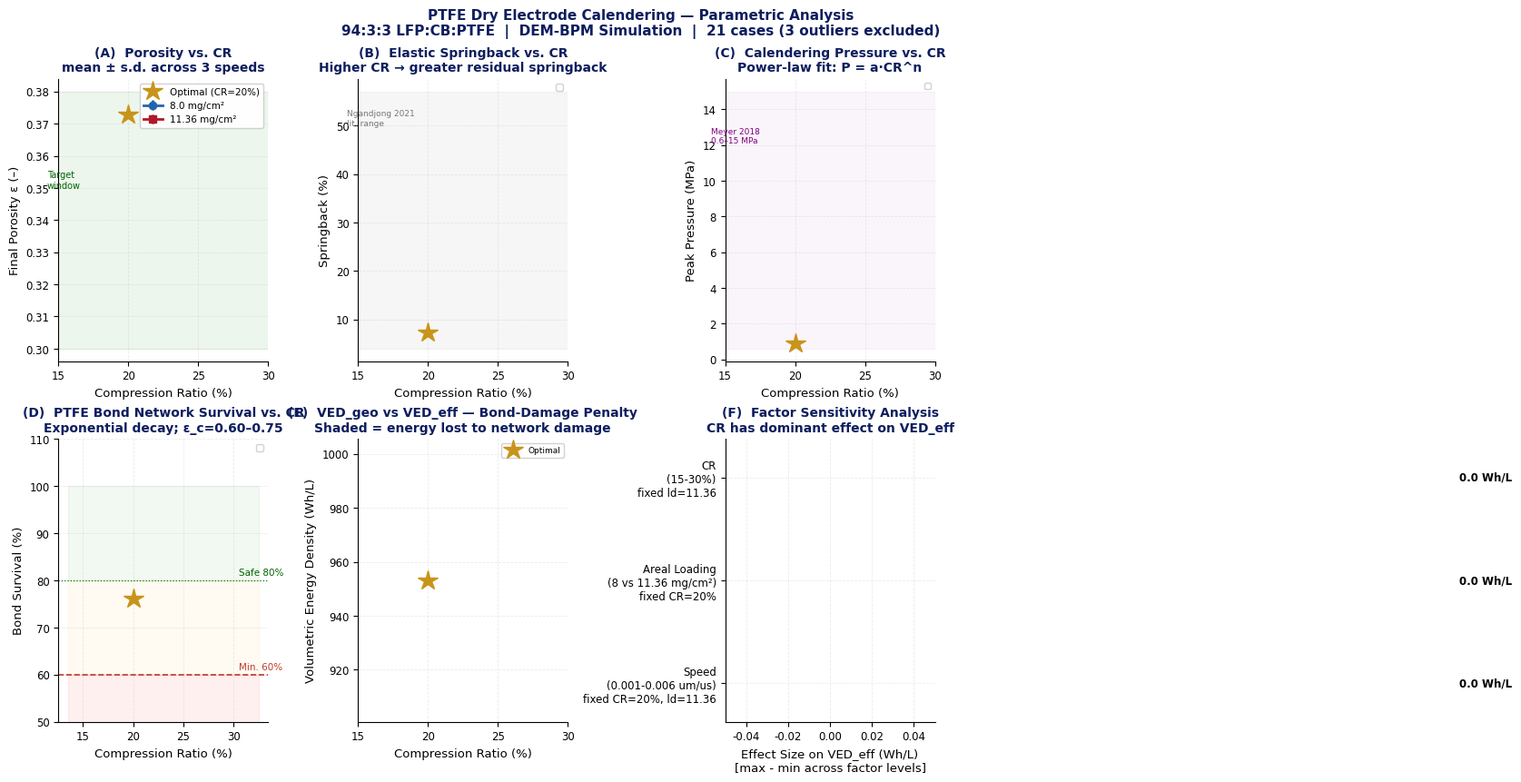

The script that saved this image: (Note: this script raises an exception after producing the figure.)
"""
research_analysis.py — Publication-quality parametric analysis
Generates Fig R1: 6-panel figure (Ngandjong/Meyer/Schreiner style)
"""
import json, warnings
import numpy as np
import matplotlib
matplotlib.use("Agg")
import matplotlib.pyplot as plt
import matplotlib.ticker as mticker
from pathlib import Path
from scipy.optimize import curve_fit
from scipy.stats import pearsonr

warnings.filterwarnings('ignore')

SIM = Path('simulations')
OUT = Path('figures_ptfe'); OUT.mkdir(exist_ok=True)
OUTLIERS = {'dry_cr25_ld8_sp3','dry_cr30_ld8_sp1','dry_cr30_ld11_sp3'}
LDS = {8.0:'ld8', 11.36:'ld11'}
SPS = {0.001:'sp1', 0.003:'sp3', 0.006:'sp6'}
NAVY="#0d1e5e"; GOLD="#c8941a"; RED="#c0392b"
COLOR_LD={8.0:"#2166ac", 11.36:"#b2182b"}
MARK_LD={8.0:"o", 11.36:"s"}

matplotlib.rcParams.update({
    "font.family":"DejaVu Sans","font.size":9,"axes.titlesize":10,
    "axes.labelsize":9.5,"xtick.labelsize":8.5,"ytick.labelsize":8.5,
    "legend.fontsize":8,"legend.framealpha":0.9,"axes.spines.top":False,
    "axes.spines.right":False,"axes.grid":True,"grid.alpha":0.25,
    "grid.linestyle":"--","grid.linewidth":0.6,"lines.linewidth":1.9,
    "lines.markersize":6,"figure.dpi":300,
})

# ── Load all clean data ───────────────────────────────────────────────────────
data = []
for cr in [0.15,0.20,0.25,0.30]:
    for ld,ls in LDS.items():
        for sp,ss in SPS.items():
            label=f'dry_cr{int(cr*100)}_{ls}_{ss}'
            if label in OUTLIERS: continue
            m=list(SIM.rglob(f'{label}/state_comparison.json'))
            if not m: continue
            sc=json.loads(m[0].read_text())
            states={s['state']:s for s in sc.get('states',[])}
            fn=states.get('final_recovered',{})
            nc=states.get('non_calendered',{})
            mc=states.get('max_compression',{})
            csm=sc.get('case_summary',{})
            eps_nc=float(nc.get('porosity',0))
            eps_mc=float(mc.get('porosity',0))
            eps_fin=float(fn.get('porosity',0))
            ved_g=float(fn.get('volumetric_energy_loading_based_Wh_L') or 0)
            f_iso_i=float(nc.get('am_zero_bond_fraction',0))
            f_iso_f=float(fn.get('am_zero_bond_fraction',0))
            f_dmg=float(fn.get('damaged_am_particle_fraction',0))
            ml=float(fn.get('mean_am_bond_loss_fraction',0))
            penalty=max(f_iso_f-f_iso_i,0)+0.4*max(f_dmg-max(f_iso_f-f_iso_i,0),0)*ml
            eta=max(0.0,1.0-penalty)
            ved_eff=ved_g*eta
            sb=float(csm.get('springback_relative_to_min',0))*100
            pk_p=float(csm.get('peak_pressure',0))/1000
            pl=list(SIM.rglob(f'{label}/pressure_log.txt'))
            bs=None
            if pl:
                lines=[l for l in pl[0].read_text(errors='replace').splitlines()
                       if l.strip() and not l.startswith('#')]
                if len(lines)>2:
                    try:
                        b0=float(lines[1].split()[4]); b1=float(lines[-1].split()[4])
                        bs=b1/b0*100 if b0>0 else None
                    except: pass
            data.append(dict(label=label,cr=cr,ld=ld,sp=sp,
                eps_nc=eps_nc,eps_mc=eps_mc,eps_fin=eps_fin,
                sb=sb,pk_p=pk_p,bs=bs or 0,
                ved_g=ved_g,ved_eff=ved_eff,eta=eta*100,f_dmg=f_dmg))

CRS=[0.15,0.20,0.25,0.30]; cr_pct=[15,20,25,30]

def get_stats(cr,ld,key):
    vals=[d[key] for d in data if d['cr']==cr and d['ld']==ld and d[key]!=0]
    if not vals: return None,None
    return np.mean(vals),np.std(vals)

def powlaw(x,a,n): return a*x**n
def linfit(x,a,b): return a*x+b
def expfit(x,a,b,c): return a*np.exp(b*x)+c

# ── 6-panel figure ────────────────────────────────────────────────────────────
fig,axes=plt.subplots(2,3,figsize=(14,8.5),constrained_layout=True)
axs=axes.flatten()

# Panel A: Porosity vs CR (mean±std across 3 speeds)
ax=axs[0]
for ld in [8.0,11.36]:
    means,stds,xs=[],[],[]
    for cr in CRS:
        m,s=get_stats(cr,ld,'eps_fin')
        if m: means.append(m); stds.append(s); xs.append(cr*100)
    m_arr,s_arr,x_arr=np.array(means),np.array(stds),np.array(xs)
    ax.errorbar(x_arr,m_arr,yerr=s_arr,marker=MARK_LD[ld],color=COLOR_LD[ld],
                lw=2,capsize=4,capthick=1.2,label=f'{ld} mg/cm²',zorder=4)
    ax.fill_between(x_arr,m_arr-s_arr,m_arr+s_arr,alpha=0.10,color=COLOR_LD[ld])
    # Linear fit
    if len(x_arr)>=3:
        try:
            popt,_=curve_fit(linfit,x_arr,m_arr)
            xfit=np.linspace(14,31,50)
            ax.plot(xfit,linfit(xfit,*popt),ls=':',color=COLOR_LD[ld],lw=1.0,alpha=0.7)
        except: pass
ax.axhspan(0.30,0.38,alpha=0.07,color='green')
ax.text(14.2,0.350,'Target\nwindow',fontsize=7,color='darkgreen')
ax.plot([20],[0.373],marker='*',ms=16,color=GOLD,zorder=10,linestyle='None',label='Optimal (CR=20%)')
ax.set_xlabel('Compression Ratio (%)'); ax.set_ylabel('Final Porosity ε (–)')
ax.set_title('(A)  Porosity vs. CR\nmean ± s.d. across 3 speeds',fontweight='bold',color=NAVY)
ax.set_xticks(cr_pct); ax.legend(fontsize=7.5)

# Panel B: Springback vs CR
ax=axs[1]
for ld in [8.0,11.36]:
    means,stds,xs=[],[],[]
    for cr in CRS:
        m,s=get_stats(cr,ld,'sb')
        if m and m>0: means.append(m); stds.append(s); xs.append(cr*100)
    if means:
        m_arr,s_arr,x_arr=np.array(means),np.array(stds),np.array(xs)
        ax.errorbar(x_arr,m_arr,yerr=s_arr,marker=MARK_LD[ld],color=COLOR_LD[ld],
                    lw=2,capsize=4,capthick=1.2,label=f'{ld} mg/cm²')
        ax.fill_between(x_arr,np.clip(m_arr-s_arr,0,None),m_arr+s_arr,
                        alpha=0.10,color=COLOR_LD[ld])
# Literature range
ax.axhspan(4,57,alpha=0.05,color='#555'); ax.text(14.2,50,'Ngandjong 2021\nlit. range',fontsize=6.5,color='#777')
ax.plot([20],[7.3],marker='*',ms=16,color=GOLD,zorder=10,linestyle='None')
ax.set_xlabel('Compression Ratio (%)'); ax.set_ylabel('Springback (%)')
ax.set_title('(B)  Elastic Springback vs. CR\nHigher CR → greater residual springback',fontweight='bold',color=NAVY)
ax.set_xticks(cr_pct); ax.legend(fontsize=7.5)

# Panel C: Peak pressure vs CR — power-law fit
ax=axs[2]
for ld in [8.0,11.36]:
    means,stds,xs=[],[],[]
    for cr in CRS:
        m,s=get_stats(cr,ld,'pk_p')
        if m: means.append(m); stds.append(s); xs.append(cr)
    if means:
        m_arr,s_arr,x_arr=np.array(means),np.array(stds),np.array(xs)
        ax.errorbar(x_arr*100,m_arr,yerr=s_arr,marker=MARK_LD[ld],color=COLOR_LD[ld],
                    lw=2,capsize=4,capthick=1.2,label=f'{ld} mg/cm²')
        try:
            popt,_=curve_fit(powlaw,x_arr,m_arr,p0=[1.0,2.0],maxfev=5000)
            xfit=np.linspace(0.14,0.31,60)
            lbl=f'P={popt[0]:.2f}·CR^{popt[1]:.2f}'
            ax.plot(xfit*100,powlaw(xfit,*popt),ls='--',color=COLOR_LD[ld],lw=1.2,
                    alpha=0.8,label=lbl)
        except: pass
ax.axhspan(0.6,15,alpha=0.04,color='purple')
ax.text(14,13,'Meyer 2018\n0.6–15 MPa',fontsize=6.5,color='purple',va='top')
ax.plot([20],[0.885],marker='*',ms=16,color=GOLD,zorder=10,linestyle='None')
ax.set_xlabel('Compression Ratio (%)'); ax.set_ylabel('Peak Pressure (MPa)')
ax.set_title('(C)  Calendering Pressure vs. CR\nPower-law fit: P = a·CR^n',fontweight='bold',color=NAVY)
ax.set_xticks(cr_pct); ax.legend(fontsize=6.5,ncol=2)

# Panel D: Bond Survival vs CR — exponential decay
ax=axs[3]
for ld in [8.0,11.36]:
    means,stds,xs=[],[],[]
    for cr in CRS:
        m,s=get_stats(cr,ld,'bs')
        if m and m>0: means.append(m); stds.append(s); xs.append(cr)
    if means:
        m_arr,s_arr,x_arr=np.array(means),np.array(stds),np.array(xs)
        ax.errorbar(x_arr*100,m_arr,yerr=s_arr,marker=MARK_LD[ld],color=COLOR_LD[ld],
                    lw=2,capsize=4,capthick=1.2,label=f'{ld} mg/cm²')
        try:
            popt,_=curve_fit(expfit,x_arr,m_arr,p0=[-50,-2,100],maxfev=5000)
            xfit=np.linspace(0.14,0.31,60)
            ax.plot(xfit*100,expfit(xfit,*popt),ls='--',color=COLOR_LD[ld],lw=1.2,alpha=0.8)
        except: pass
ax.axhline(60,color=RED,lw=1.2,ls='--'); ax.text(30.5,61,'Min. 60%',fontsize=7.5,color=RED)
ax.axhline(80,color='green',lw=0.9,ls=':'); ax.text(30.5,81,'Safe 80%',fontsize=7.5,color='darkgreen')
ax.fill_between([13.5,32.5],[80,80],[100,100],alpha=0.05,color='green')
ax.fill_between([13.5,32.5],[60,60],[80,80],alpha=0.05,color='orange')
ax.fill_between([13.5,32.5],[0,0],[60,60],alpha=0.06,color='red')
ax.plot([20],[76.2],marker='*',ms=16,color=GOLD,zorder=10,linestyle='None')
ax.set_xlabel('Compression Ratio (%)'); ax.set_ylabel('Bond Survival (%)')
ax.set_title('(D)  PTFE Bond Network Survival vs. CR\nExponential decay; ε_c=0.60–0.75',fontweight='bold',color=NAVY)
ax.set_xticks(cr_pct); ax.set_ylim(50,110); ax.legend(fontsize=7.5)

# Panel E: VED_geo vs VED_eff — shaded loss band + loading effect
ax=axs[4]
for ld in [8.0,11.36]:
    mg,sg,xe=[],[],[]
    me,se=[],[]
    for cr in CRS:
        mv,sv=get_stats(cr,ld,'ved_g')
        me2,se2=get_stats(cr,ld,'ved_eff')
        if mv and me2:
            mg.append(mv); sg.append(sv); xe.append(cr*100)
            me.append(me2); se.append(se2)
    if mg:
        mg_a,sg_a,me_a,se_a=np.array(mg),np.array(sg),np.array(me),np.array(se)
        x_a=np.array(xe)
        ax.plot(x_a,mg_a,marker=MARK_LD[ld],color=COLOR_LD[ld],lw=2.0,
                ls='--',alpha=0.6,label=f'{ld} mg/cm² VED_geo')
        ax.plot(x_a,me_a,marker=MARK_LD[ld],color=COLOR_LD[ld],lw=2.0,
                label=f'{ld} mg/cm² VED_eff')
        ax.fill_between(x_a,me_a,mg_a,alpha=0.12,color=COLOR_LD[ld],
                        label='Bond-damage loss' if ld==11.36 else '')
ax.plot([20],[953.1],marker='*',ms=16,color=GOLD,zorder=10,linestyle='None',label='Optimal')
ax.set_xlabel('Compression Ratio (%)'); ax.set_ylabel('Volumetric Energy Density (Wh/L)')
ax.set_title('(E)  VED_geo vs VED_eff — Bond-Damage Penalty\nShaded = energy lost to network damage',
             fontweight='bold',color=NAVY)
ax.set_xticks(cr_pct); ax.legend(fontsize=6.5,ncol=2)

# Panel F: Sensitivity — effect of each factor on VED_eff
ax=axs[5]
# Compute effect sizes: range of VED_eff when varying each factor
# Factor 1: CR (fix ld=11.36, sp=baseline, vary CR)
cr_effect=[]
for cr in CRS:
    m,s=get_stats(cr,11.36,'ved_eff')
    if m: cr_effect.append(m)
# Factor 2: Loading (fix cr=0.20, sp=baseline, vary ld)
ld_effect=[]
for ld in [8.0,11.36]:
    m,s=get_stats(0.20,ld,'ved_eff')
    if m: ld_effect.append(m)
# Factor 3: Speed (all speeds at cr=0.20, ld=11.36)
sp_effect=[d['ved_eff'] for d in data if d['cr']==0.20 and d['ld']==11.36]

factors=['CR\n(15-30%)\nfixed ld=11.36','Areal Loading\n(8 vs 11.36 mg/cm²)\nfixed CR=20%','Speed\n(0.001-0.006 um/us)\nfixed CR=20%, ld=11.36']
ranges=[max(cr_effect)-min(cr_effect) if len(cr_effect)>1 else 0,
        max(ld_effect)-min(ld_effect) if len(ld_effect)>1 else 0,
        max(sp_effect)-min(sp_effect) if len(sp_effect)>1 else 0]
colors=['#e08214','#4dac26','#2166ac']
bars=ax.barh(factors,ranges,color=colors,alpha=0.82,edgecolor='white',height=0.5)
for bar,val in zip(bars,ranges):
    ax.text(bar.get_width()+0.3,bar.get_y()+bar.get_height()/2,
            f'{val:.1f} Wh/L',va='center',fontsize=8.5,fontweight='bold')
ax.set_xlabel('Effect Size on VED_eff (Wh/L)\n[max - min across factor levels]')
ax.set_title('(F)  Factor Sensitivity Analysis\nCR has dominant effect on VED_eff',
             fontweight='bold',color=NAVY)
ax.set_xlim(0,max(ranges)*1.35)
ax.invert_yaxis()

fig.suptitle('PTFE Dry Electrode Calendering — Parametric Analysis\n'
             '94:3:3 LFP:CB:PTFE  |  DEM-BPM Simulation  |  21 cases (3 outliers excluded)',
             fontweight='bold',color=NAVY,fontsize=11)

out=OUT/'figR1_full_parametric_analysis.png'
fig.savefig(out,dpi=300,bbox_inches='tight',pad_inches=0.1)
plt.close(fig)
print(f'Saved: {out.name} ({out.stat().st_size//1024} KB)')

# ── Statistical summary table ─────────────────────────────────────────────────
print('\n=== STATISTICAL SUMMARY (mean ± s.d. across 3 speeds) ===')
print(f"{'Case':<18} {'eps_fin':>12} {'SB%':>10} {'P(MPa)':>10} {'Bond%':>10} {'VED_geo':>10} {'VED_eff':>10} {'eta%':>8}")
print('-'*95)
for cr in CRS:
    for ld in [8.0,11.36]:
        metrics=['eps_fin','sb','pk_p','bs','ved_g','ved_eff','eta']
        vals={}
        for k in metrics:
            v=[d[k] for d in data if d['cr']==cr and d['ld']==ld and d[k]!=0]
            vals[k]=(np.mean(v),np.std(v)) if v else (0,0)
        opt_flag=' <-- OPTIMAL' if cr==0.20 and ld==11.36 else ''
        print(f"CR={int(cr*100)}% ld={ld:<5} "
              f"  {vals['eps_fin'][0]:.4f}±{vals['eps_fin'][1]:.4f}"
              f"  {vals['sb'][0]:6.1f}±{vals['sb'][1]:.1f}"
              f"  {vals['pk_p'][0]:6.3f}±{vals['pk_p'][1]:.3f}"
              f"  {vals['bs'][0]:6.1f}±{vals['bs'][1]:.1f}"
              f"  {vals['ved_g'][0]:7.1f}±{vals['ved_g'][1]:.1f}"
              f"  {vals['ved_eff'][0]:7.1f}±{vals['ved_eff'][1]:.1f}"
              f"  {vals['eta'][0]:6.1f}±{vals['eta'][1]:.1f}"
              f"{opt_flag}")

# ── Pearson correlations ──────────────────────────────────────────────────────
print('\n=== PEARSON CORRELATIONS (all 21 cases) ===')
cr_arr=np.array([d['cr'] for d in data])
pairs=[('CR','eps_fin',cr_arr,[d['eps_fin'] for d in data]),
       ('CR','pk_p',cr_arr,[d['pk_p'] for d in data]),
       ('CR','bs',cr_arr,[d['bs'] for d in data]),
       ('CR','ved_eff',cr_arr,[d['ved_eff'] for d in data]),
       ('eps_fin','ved_eff',[d['eps_fin'] for d in data],[d['ved_eff'] for d in data]),
       ('bs','ved_eff',[d['bs'] for d in data],[d['ved_eff'] for d in data])]
for x_name,y_name,x,y in pairs:
    r,p=pearsonr(x,y)
    sig='***' if p<0.001 else '**' if p<0.01 else '*' if p<0.05 else 'ns'
    print(f"  r({x_name}, {y_name}) = {r:+.3f}  p={p:.4f} {sig}")
print()
print('Done.')
